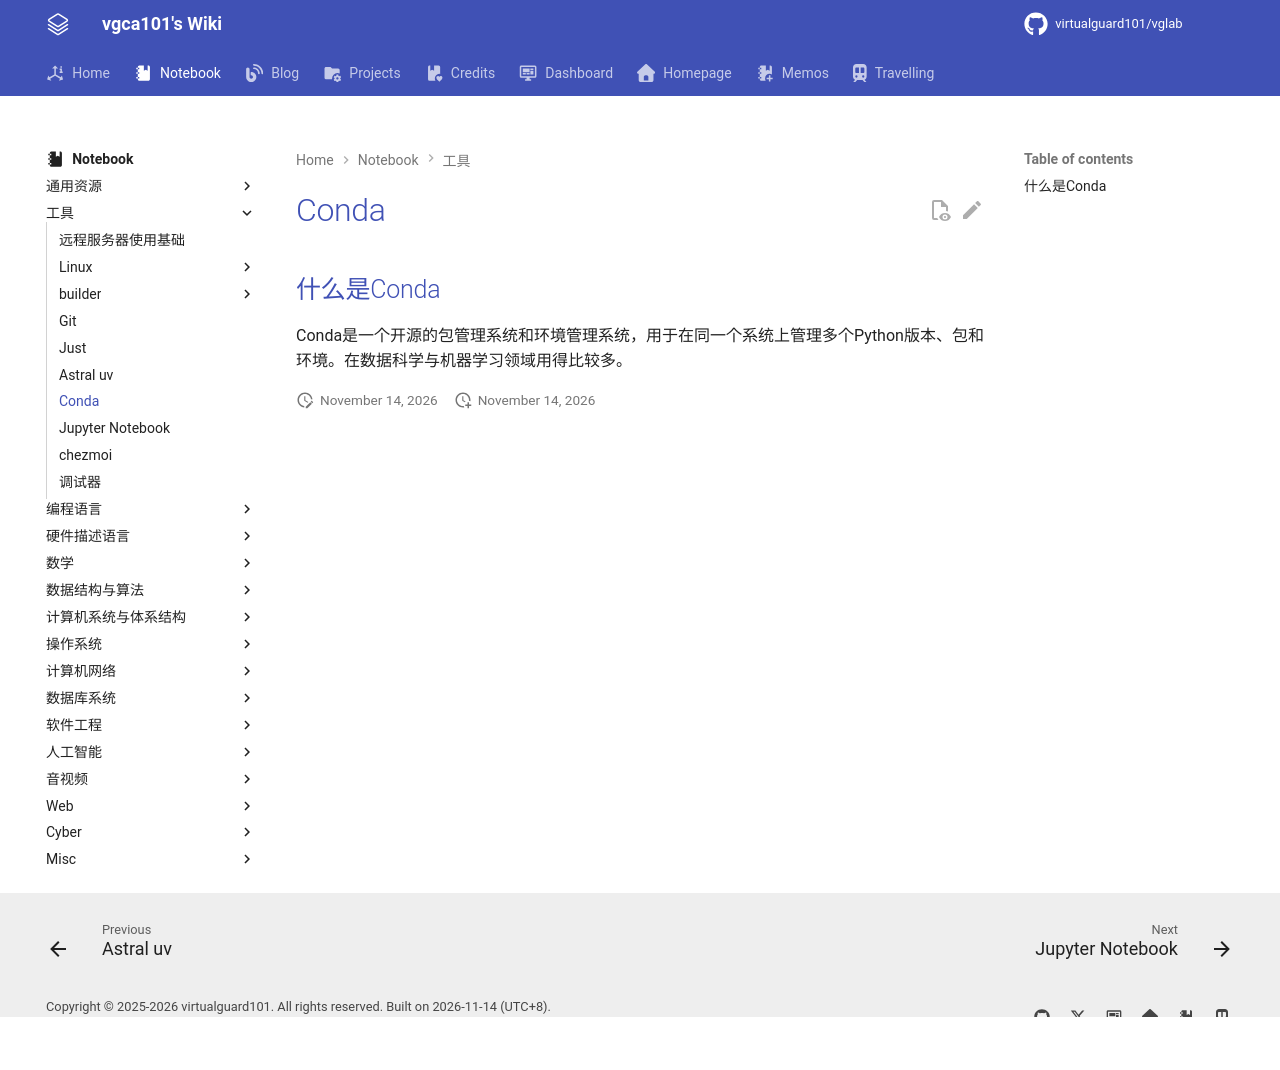

repository: virtualguard101/wiki · page: note/tools/Conda/index.html · generator: mkdocs

---
date: 2025-10-19 12:56:25
title: Conda
permalink: 
publish: true
tags:
  - 工具
  - Python
---

# Conda

## 什么是Conda

Conda是一个开源的包管理系统和环境管理系统，用于在同一个系统上管理多个Python版本、包和环境。在数据科学与机器学习领域用得比较多。
